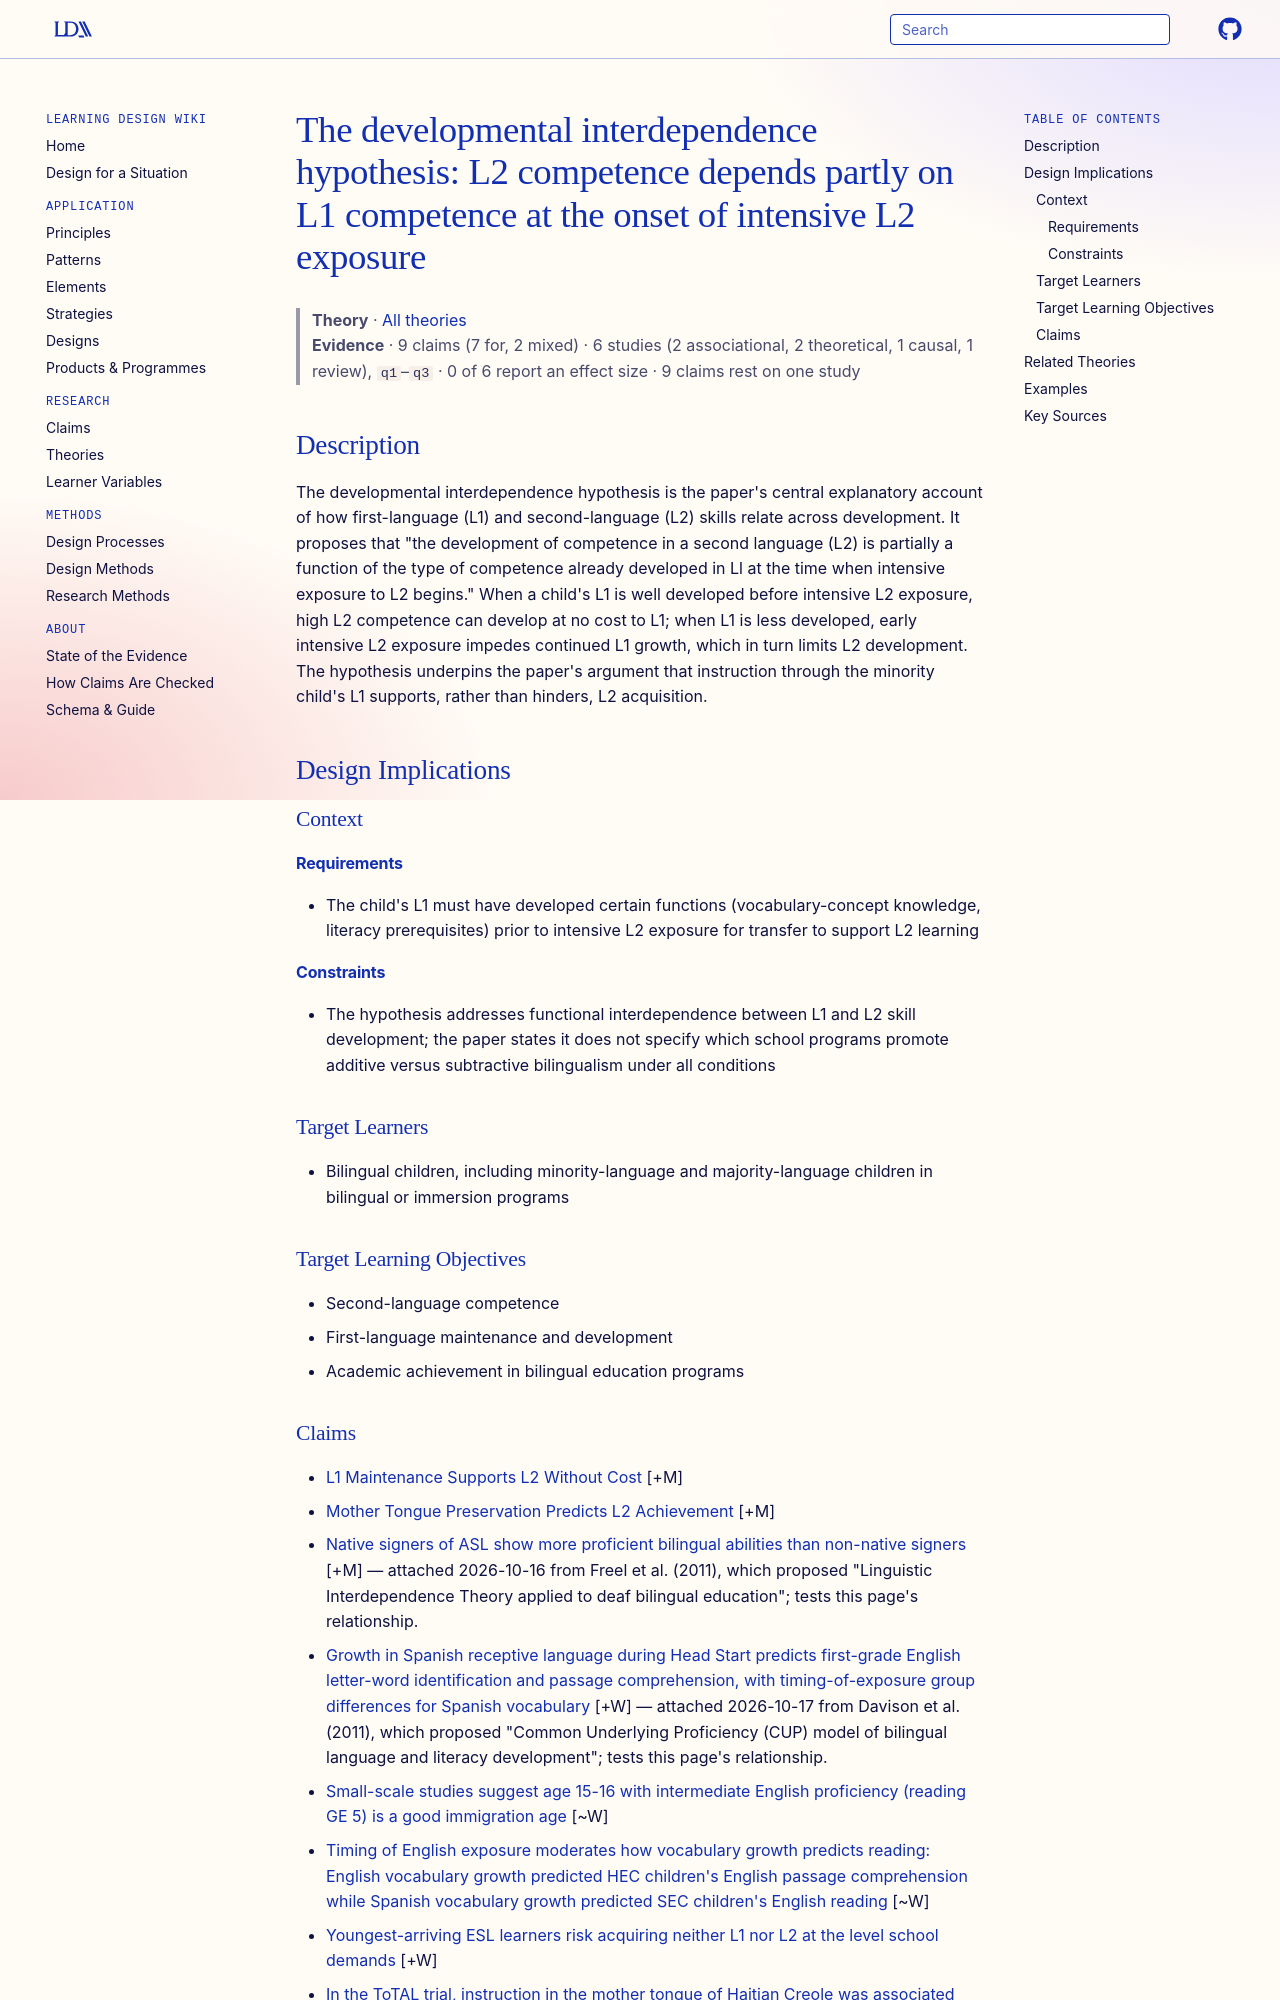

repository: Learning-Design-Alliance/learning-wiki · page: theories/developmental-interdependence-hypothesis/index.html · generator: mkdocs

---
type: theory
title: "The developmental interdependence hypothesis: L2 competence depends partly on L1 competence at the onset of intensive L2 exposure"
description: "The developmental interdependence hypothesis is the paper's central explanatory account of how first-language (L1) and second-language (L2) skills relate across development."
canonical: true
status: review
generated:
  by: claude/unspecified
  at: 2026-09-25
sources:
  - id: cummins-1979
    resource: "https://eric.ed.gov/?id=ED257312"
    title: "Cummins, James. (1979). Linguistic interdependence and the educational development of bilingual children. https://eric.ed.gov/?id=ED257312"
    author: Cummins, James
---

# The developmental interdependence hypothesis: L2 competence depends partly on L1 competence at the onset of intensive L2 exposure

> **Theory** · [All theories](index.md)
> **Evidence** · 9 claims (7 for, 2 mixed) · 6 studies (2 associational, 2 theoretical, 1 causal, 1 review), `q1`–`q3` · 0 of 6 report an effect size · 9 claims rest on one study

## Description
The developmental interdependence hypothesis is the paper's central explanatory account of how first-language (L1) and second-language (L2) skills relate across development. It proposes that "the development of competence in a second language (L2) is partially a function of the type of competence already developed in Ll at the time when intensive exposure to L2 begins." When a child's L1 is well developed before intensive L2 exposure, high L2 competence can develop at no cost to L1; when L1 is less developed, early intensive L2 exposure impedes continued L1 growth, which in turn limits L2 development. The hypothesis underpins the paper's argument that instruction through the minority child's L1 supports, rather than hinders, L2 acquisition.

## Design Implications

### Context
#### Requirements
- The child's L1 must have developed certain functions (vocabulary-concept knowledge, literacy prerequisites) prior to intensive L2 exposure for transfer to support L2 learning
#### Constraints
- The hypothesis addresses functional interdependence between L1 and L2 skill development; the paper states it does not specify which school programs promote additive versus subtractive bilingualism under all conditions

### Target Learners
- Bilingual children, including minority-language and majority-language children in bilingual or immersion programs

### Target Learning Objectives
- Second-language competence
- First-language maintenance and development
- Academic achievement in bilingual education programs
